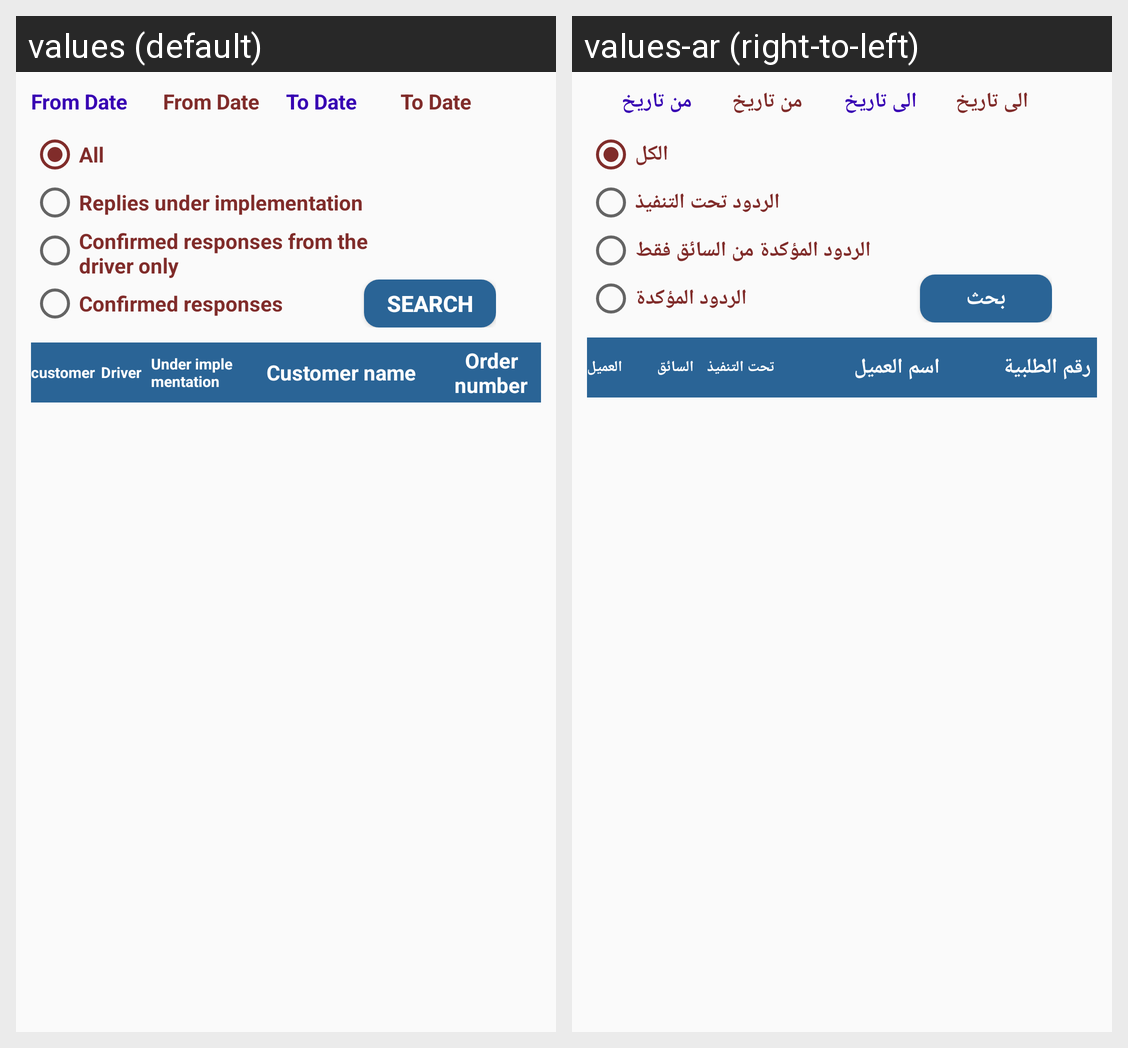

Locale-by-locale string values for the Android screen shown in this grid:
Android screen res/layout/activity_daily_transactions.xml rendered under 2 locales, left to right: values (default), values-ar (right-to-left). Device: Nexus 5 (rendered at 1080×1920; each locale shown at half size, 540×960, under a caption strip naming it); theme AppTheme.
Strings drawn on this screen, with the default value and each locale's value (text and hints the layout hard-codes, and strings that could not be matched under every locale, appear in the picture but are not listed):

from_date
  values: From Date
  values-ar: من تاريخ

to_date
  values: To Date
  values-ar: الى تاريخ

all
  values: All
  values-ar: الكل

replies_under_implementation
  values: Replies under implementation
  values-ar: الردود تحت التنفيذ

confirmed_responses_from_the_driver_only
  values: Confirmed responses from the driver only
  values-ar: الردود المؤكدة من السائق فقط

confirmed_responses
  values: Confirmed responses
  values-ar: الردود المؤكدة

search
  values: search
  values-ar: بحث

customer
  values: customer
  values-ar: العميل

driver
  values: Driver
  values-ar: السائق

under_implementation
  values: Under implementation
  values-ar: تحت التنفيذ

customer_name
  values: Customer name
  values-ar: اسم العميل

Order_number
  values: Order number
  values-ar: رقم الطلبية
